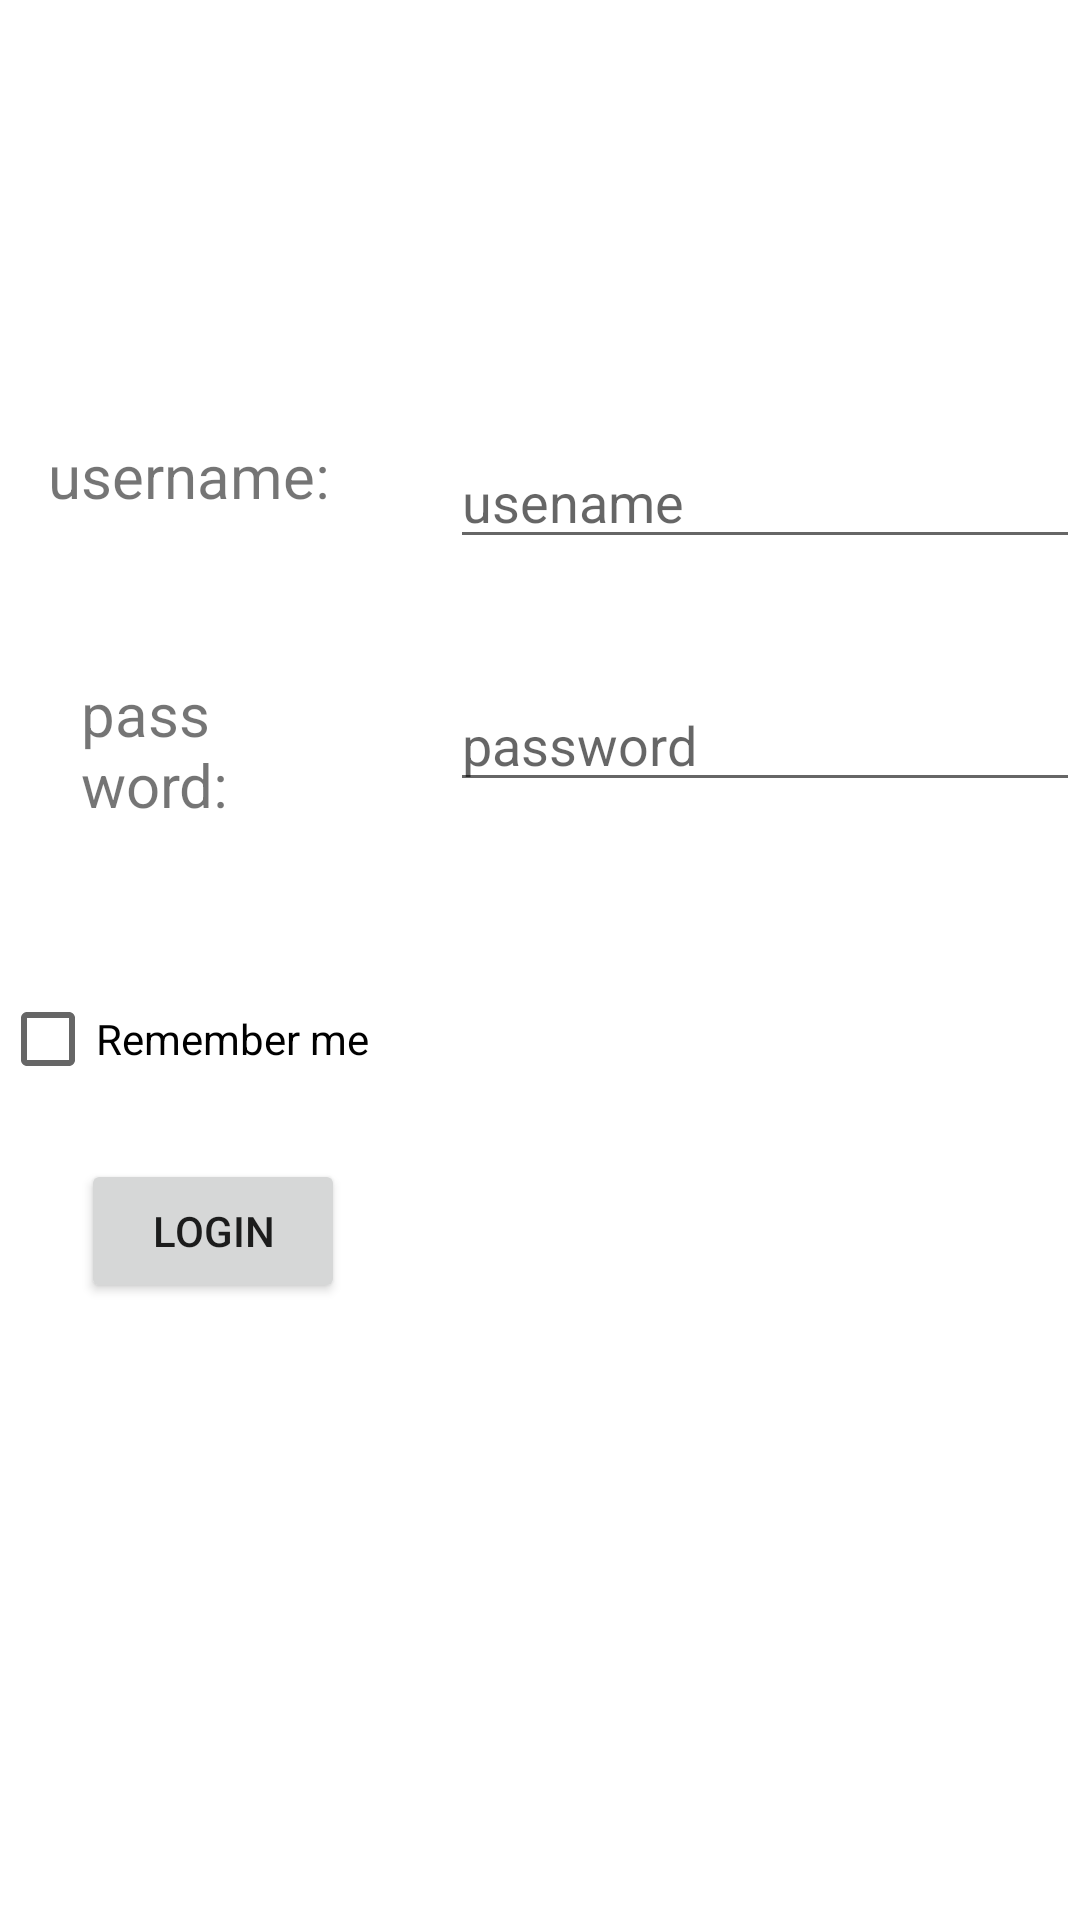

The Android layout XML behind this screen, and the referenced resources:
<!-- AndroidManifest.xml: application theme Theme.ClinicApplication -->
<!-- res/layout/content_main.xml -->
<?xml version="1.0" encoding="utf-8"?>
<androidx.constraintlayout.widget.ConstraintLayout xmlns:android="http://schemas.android.com/apk/res/android"
    xmlns:app="http://schemas.android.com/apk/res-auto"
    xmlns:tools="http://schemas.android.com/tools"
    android:layout_width="match_parent"
    android:layout_height="match_parent"
    app:layout_behavior="@string/appbar_scrolling_view_behavior">

    <TextView
        android:id="@+id/textView"
        android:layout_width="189dp"
        android:layout_height="60dp"
        android:layout_marginStart="16dp"
        android:text="username:"
        android:textSize="20dp"
        app:layout_constraintStart_toStartOf="parent"
        app:layout_constraintTop_toTopOf="@+id/usernameEd" />

    <EditText
        android:id="@+id/usernameEd"
        android:layout_width="wrap_content"
        android:layout_height="wrap_content"
        android:layout_marginTop="145dp"
        android:ems="10"
        android:hint="usename"
        android:inputType="textPersonName"
        app:layout_constraintEnd_toEndOf="parent"
        app:layout_constraintTop_toTopOf="parent" />

    <TextView
        android:id="@+id/tView"
        android:layout_width="0dp"
        android:layout_height="53dp"

        android:layout_marginStart="27dp"
        android:layout_marginTop="81dp"
        android:layout_marginEnd="67dp"
        android:layout_marginBottom="95dp"
        android:text="password:"
        android:textSize="20dp"
        app:layout_constraintBottom_toBottomOf="@+id/c"
        app:layout_constraintEnd_toStartOf="@+id/passwordEd"
        app:layout_constraintStart_toStartOf="parent"
        app:layout_constraintTop_toTopOf="@+id/textView" />

    <EditText
        android:id="@+id/passwordEd"
        android:layout_width="wrap_content"
        android:layout_height="wrap_content"
        android:layout_marginTop="21dp"
        android:ems="10"
        android:hint="password"
        android:inputType="textPersonName"
        app:layout_constraintEnd_toEndOf="parent"
        app:layout_constraintStart_toEndOf="@+id/tView"
        app:layout_constraintTop_toBottomOf="@+id/textView" />

    <CheckBox
        android:id="@+id/c"
        android:layout_width="0dp"
        android:layout_height="wrap_content"
        android:layout_marginTop="55dp"
        android:text="Remember me"
        app:layout_constraintEnd_toEndOf="parent"
        app:layout_constraintStart_toStartOf="parent"
        app:layout_constraintTop_toBottomOf="@+id/passwordEd" />

    <Button
        android:id="@+id/login"
        android:layout_width="wrap_content"
        android:layout_height="wrap_content"
        android:layout_marginStart="27dp"
        android:layout_marginTop="16dp"
        android:onClick="l"
        android:text="login"
        app:layout_constraintStart_toStartOf="parent"
        app:layout_constraintTop_toBottomOf="@+id/c" />
</androidx.constraintlayout.widget.ConstraintLayout>
<!-- resources referenced by this layout -->
<resources>
  <style name="Theme.ClinicApplication" parent="Theme.MaterialComponents.DayNight.DarkActionBar">
          
          <item name="colorPrimary">@color/purple_500</item>
          <item name="colorPrimaryVariant">@color/purple_700</item>
          <item name="colorOnPrimary">@color/white</item>
          
          <item name="colorSecondary">@color/teal_200</item>
          <item name="colorSecondaryVariant">@color/teal_700</item>
          <item name="colorOnSecondary">@color/black</item>
          
          <item name="android:statusBarColor">?attr/colorPrimaryVariant</item>
          
      </style>
  <!-- not gathered from this repository: default colours our renderer supplied (Android Studio template values) -->
  <color name="purple_500">#FF6200EE</color>
  <color name="purple_700">#FF3700B3</color>
  <color name="teal_200">#FF03DAC5</color>
  <color name="teal_700">#FF018786</color>
  <color name="black">#FF000000</color>
  <color name="white">#FFFFFFFF</color>
</resources>
